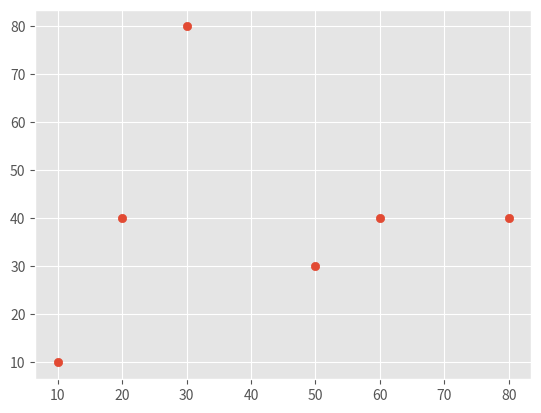
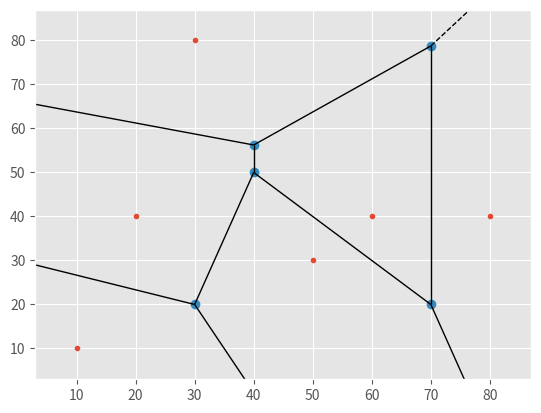

The script that saved these images, in order:
# -*- coding: utf-8 -*-
"""
Created on Sun Jan 19 16:55:39 2020

[redacted]
"""

import matplotlib
import matplotlib.pyplot as plt
import numpy as np
import scipy
from scipy.spatial import voronoi_plot_2d, Voronoi

plt.style.use('ggplot')
point_arr = np.array([
    [10, 10],
    [50, 30],
    [60, 40],
    [30, 80],
    [20, 40],
    [80, 40],
])

point_arr.shape

_ = plt.scatter(x=point_arr[:, 0], y=point_arr[:, 1])

vor = Voronoi(points=point_arr)
_ = voronoi_plot_2d(vor=vor)


